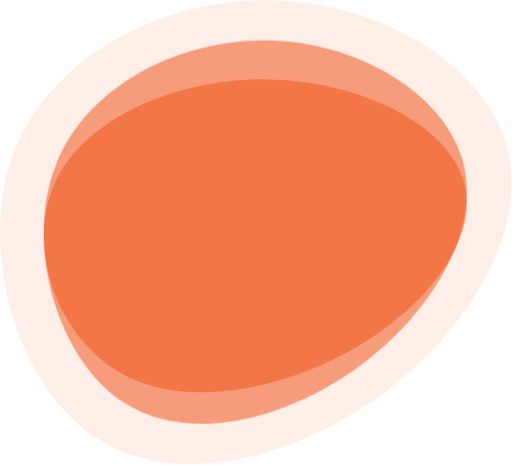
t = 0.00 s
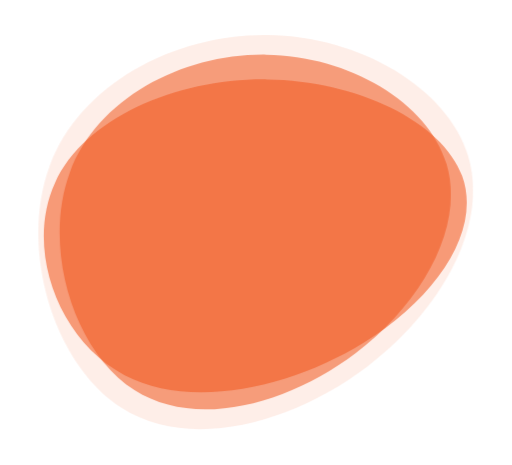
t = 0.75 s
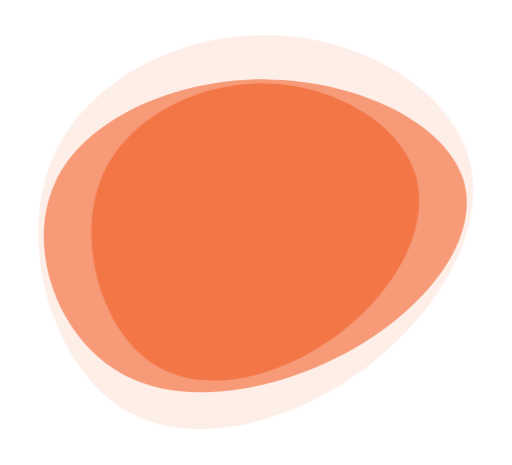
t = 2.25 s
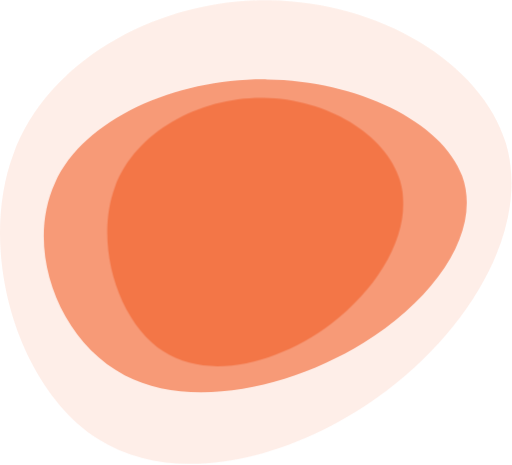
t = 3.00 s
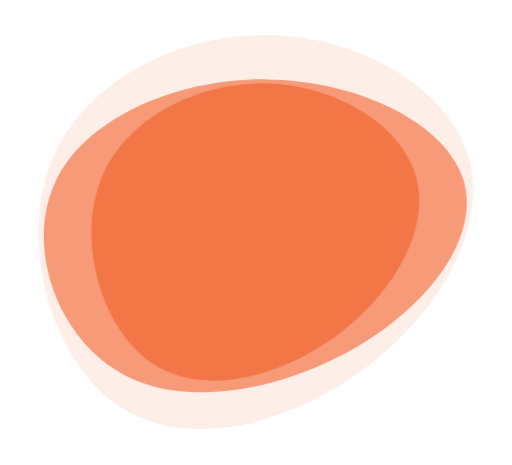
t = 3.75 s
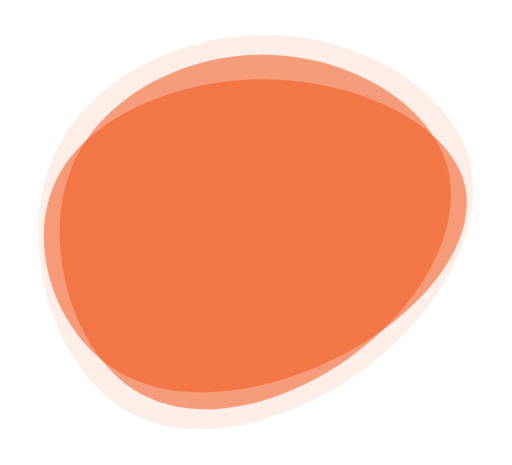
t = 5.25 s

The animated SVG that drew these frames (rendered in a browser with its animation timeline set to each time). Animation: 2 CSS @keyframes rules; one cycle of 6.00 s, repeats indefinitely.

<svg width="442" height="401" viewBox="0 0 442 401" fill="none" xmlns="http://www.w3.org/2000/svg">
<g id="Group 40925 1" clip-path="url(#clip0_36_2)">
<g id="Group 40925">
<path id="translate_2" style=" transform-origin: center; transform-box: fill-box; animation: pulsecust 6s linear infinite alternate;" opacity="0.55" d="M398.912 136.59C416.148 194.232 376.59 265.719 313.862 313.19C250.851 360.66 164.954 384.39 107.594 347.662C50.2337 310.934 21.4137 213.729 47.4097 144.219C73.1227 74.992 153.369 33.456 230.508 34.587C307.646 35.434 381.676 78.948 398.912 136.59Z" fill="#F15921"/>
<path id="translate_1" style=" transform-origin: center; transform-box: fill-box; animation: pulsecust 3s linear infinite alternate;" opacity="0.1" d="M436.694 123.373C457.536 193.073 409.701 279.52 333.849 336.922C257.655 394.322 153.784 423.022 84.423 378.607C15.062 334.192 -19.791 216.652 11.646 132.599C42.738 48.8869 139.775 -1.33908 233.054 0.0269237C326.332 1.05192 415.852 53.6709 436.694 123.373Z" fill="#F15921"/>
<path id="blob (1)" opacity="0.57" d="M398.911 151.544C416.147 198.561 376.589 256.871 313.861 295.591C250.851 334.311 164.953 353.671 107.594 323.709C50.2354 293.747 21.4134 214.464 47.4094 157.767C73.1224 101.3 153.368 67.421 230.507 68.342C307.645 69.032 381.675 104.527 398.911 151.544Z" fill="#F15921"/>
</g>
</g>
<defs>
<clipPath id="clip0_36_2">
<rect width="441.59" height="400.302" fill="white"/>
</clipPath>
</defs>
<style>
@keyframes pulsecust {
  0% {
    transform: scale(1); 
  }
    50% {
      transform: scale(.7); 
    }
    100% {
      transform: scale(1); 
    } 
  }

  @keyframes translateY {
    0%,
    100% {
      transform: translateY(2px);
    }
  
    50% {
      transform: translateY(-2px);
     
    }
  }
</style>
</svg>
